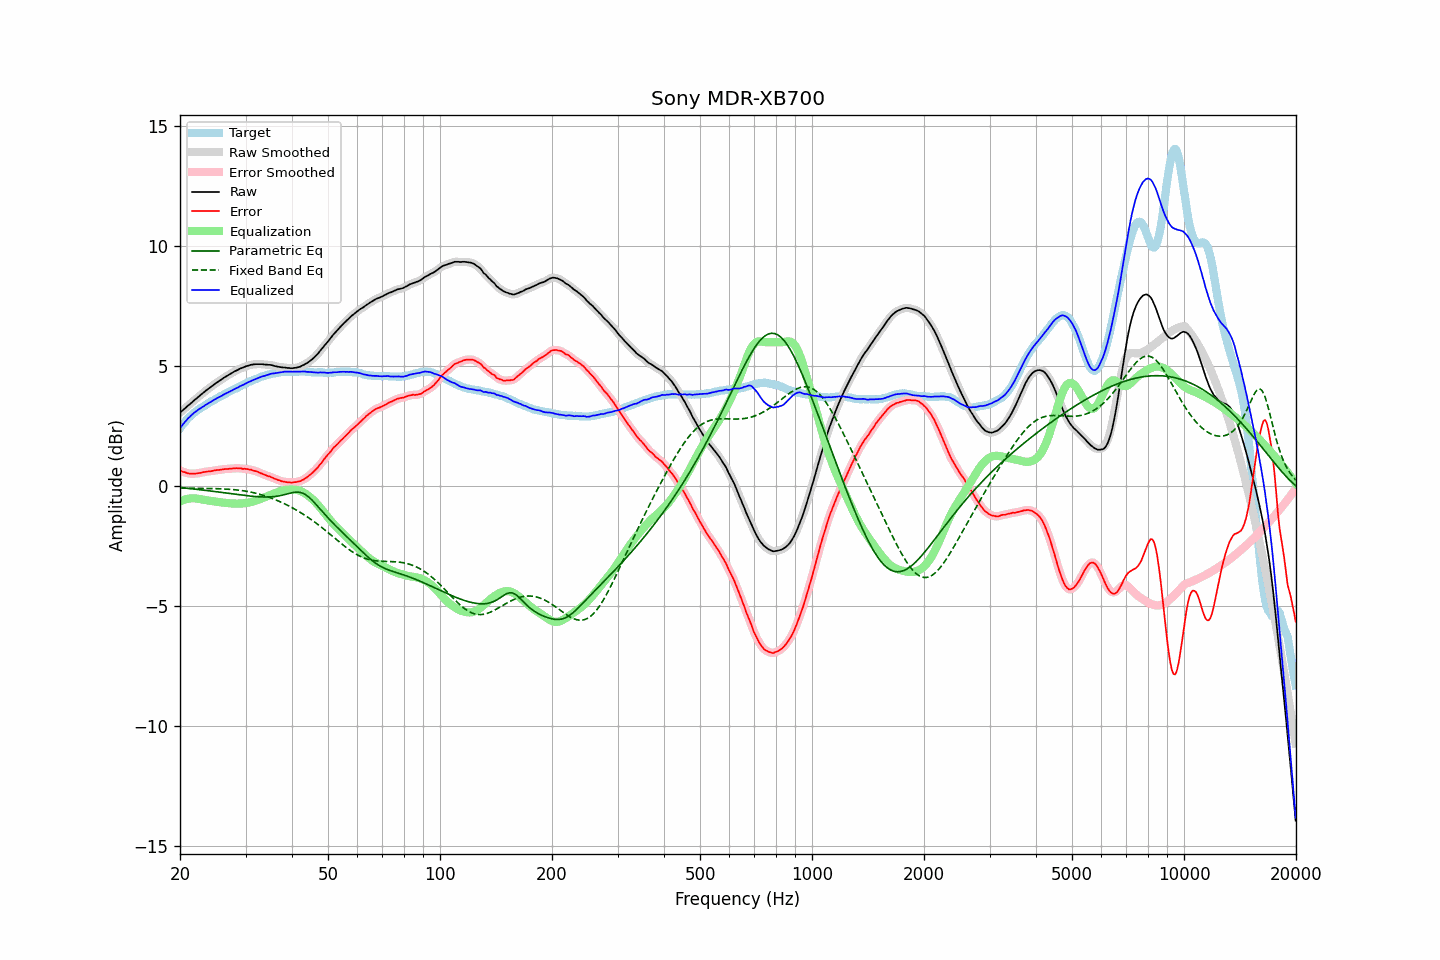

Values plotted in this chart, from the file beside it:
frequency, raw, error, smoothed, error_smoothed, equalization, parametric_eq, fixed_band_eq, equalized_raw, equalized_smoothed, target
20.00, 3.05, 0.65, 3.05, 0.64, -0.64, -0.06, -0.09, 2.41, 2.41, 2.41
20.20, 3.11, 0.62, 3.11, 0.62, -0.62, -0.07, -0.09, 2.50, 2.50, 2.50
20.40, 3.17, 0.59, 3.17, 0.59, -0.59, -0.08, -0.09, 2.58, 2.59, 2.59
20.61, 3.23, 0.58, 3.23, 0.57, -0.57, -0.09, -0.09, 2.66, 2.67, 2.66
20.81, 3.29, 0.55, 3.29, 0.55, -0.55, -0.09, -0.09, 2.75, 2.74, 2.75
21.02, 3.35, 0.53, 3.35, 0.53, -0.53, -0.10, -0.09, 2.82, 2.82, 2.83
21.23, 3.40, 0.52, 3.41, 0.52, -0.52, -0.11, -0.09, 2.88, 2.88, 2.89
21.44, 3.46, 0.52, 3.46, 0.51, -0.52, -0.11, -0.09, 2.95, 2.95, 2.95
21.66, 3.52, 0.51, 3.52, 0.51, -0.51, -0.12, -0.09, 3.01, 3.01, 3.01
21.87, 3.58, 0.52, 3.58, 0.52, -0.52, -0.13, -0.10, 3.07, 3.06, 3.07
22.09, 3.63, 0.52, 3.64, 0.52, -0.52, -0.14, -0.10, 3.11, 3.12, 3.11
22.31, 3.69, 0.53, 3.69, 0.53, -0.53, -0.14, -0.10, 3.16, 3.16, 3.16
22.54, 3.75, 0.54, 3.75, 0.54, -0.54, -0.15, -0.10, 3.21, 3.21, 3.21
22.76, 3.80, 0.55, 3.81, 0.55, -0.55, -0.16, -0.10, 3.25, 3.25, 3.25
22.99, 3.86, 0.57, 3.86, 0.57, -0.56, -0.17, -0.10, 3.30, 3.30, 3.29
23.22, 3.91, 0.58, 3.92, 0.58, -0.58, -0.18, -0.10, 3.34, 3.34, 3.33
23.45, 3.97, 0.59, 3.97, 0.59, -0.59, -0.18, -0.10, 3.39, 3.38, 3.38
23.69, 4.02, 0.60, 4.02, 0.60, -0.60, -0.19, -0.10, 3.42, 3.42, 3.42
23.92, 4.07, 0.61, 4.07, 0.61, -0.61, -0.20, -0.11, 3.46, 3.46, 3.46
24.16, 4.12, 0.61, 4.12, 0.62, -0.62, -0.21, -0.11, 3.50, 3.50, 3.51
24.40, 4.17, 0.62, 4.17, 0.63, -0.63, -0.22, -0.11, 3.54, 3.54, 3.55
24.65, 4.22, 0.64, 4.22, 0.64, -0.64, -0.23, -0.11, 3.58, 3.58, 3.58
24.89, 4.27, 0.65, 4.27, 0.65, -0.65, -0.24, -0.11, 3.62, 3.62, 3.62
25.14, 4.32, 0.67, 4.32, 0.66, -0.66, -0.24, -0.11, 3.66, 3.66, 3.66
25.39, 4.36, 0.67, 4.37, 0.67, -0.67, -0.25, -0.12, 3.69, 3.70, 3.70
25.65, 4.41, 0.68, 4.41, 0.68, -0.68, -0.26, -0.12, 3.73, 3.73, 3.74
25.91, 4.45, 0.69, 4.46, 0.69, -0.69, -0.27, -0.12, 3.76, 3.77, 3.76
26.16, 4.50, 0.70, 4.50, 0.70, -0.70, -0.28, -0.13, 3.81, 3.80, 3.81
26.43, 4.54, 0.71, 4.54, 0.70, -0.70, -0.29, -0.13, 3.84, 3.84, 3.83
26.69, 4.58, 0.71, 4.58, 0.71, -0.71, -0.30, -0.13, 3.87, 3.87, 3.87
26.96, 4.62, 0.71, 4.62, 0.71, -0.72, -0.31, -0.14, 3.91, 3.91, 3.91
27.23, 4.66, 0.72, 4.66, 0.72, -0.72, -0.32, -0.14, 3.94, 3.94, 3.94
27.50, 4.70, 0.72, 4.70, 0.72, -0.73, -0.32, -0.15, 3.97, 3.98, 3.98
27.77, 4.74, 0.73, 4.74, 0.73, -0.73, -0.33, -0.15, 4.01, 4.01, 4.01
28.05, 4.78, 0.73, 4.78, 0.74, -0.73, -0.34, -0.16, 4.05, 4.04, 4.05
28.33, 4.81, 0.74, 4.81, 0.74, -0.74, -0.35, -0.16, 4.08, 4.08, 4.07
28.62, 4.84, 0.74, 4.85, 0.74, -0.74, -0.36, -0.17, 4.11, 4.11, 4.11
28.90, 4.88, 0.74, 4.88, 0.74, -0.73, -0.37, -0.18, 4.15, 4.14, 4.15
29.19, 4.91, 0.74, 4.91, 0.73, -0.73, -0.38, -0.19, 4.18, 4.18, 4.18
29.48, 4.93, 0.71, 4.94, 0.72, -0.73, -0.39, -0.20, 4.21, 4.21, 4.22
29.78, 4.96, 0.72, 4.96, 0.72, -0.72, -0.39, -0.21, 4.24, 4.24, 4.24
30.08, 4.99, 0.71, 4.99, 0.71, -0.71, -0.40, -0.22, 4.28, 4.28, 4.28
30.38, 5.01, 0.70, 5.01, 0.70, -0.70, -0.41, -0.23, 4.31, 4.31, 4.31
30.68, 5.03, 0.68, 5.03, 0.69, -0.69, -0.42, -0.24, 4.34, 4.35, 4.35
30.99, 5.05, 0.69, 5.05, 0.68, -0.67, -0.42, -0.25, 4.38, 4.37, 4.37
31.30, 5.06, 0.66, 5.06, 0.66, -0.66, -0.43, -0.27, 4.40, 4.41, 4.41
31.61, 5.07, 0.64, 5.07, 0.64, -0.64, -0.44, -0.28, 4.43, 4.43, 4.43
31.93, 5.08, 0.62, 5.08, 0.62, -0.62, -0.44, -0.30, 4.46, 4.46, 4.46
32.24, 5.08, 0.60, 5.08, 0.60, -0.59, -0.45, -0.32, 4.49, 4.49, 4.48
32.57, 5.08, 0.57, 5.08, 0.57, -0.57, -0.45, -0.33, 4.51, 4.52, 4.51
32.89, 5.08, 0.53, 5.08, 0.54, -0.54, -0.45, -0.35, 4.54, 4.54, 4.55
33.22, 5.08, 0.52, 5.08, 0.51, -0.52, -0.46, -0.37, 4.57, 4.56, 4.57
33.55, 5.07, 0.49, 5.07, 0.49, -0.49, -0.46, -0.39, 4.58, 4.58, 4.59
33.89, 5.06, 0.46, 5.07, 0.46, -0.46, -0.46, -0.41, 4.60, 4.60, 4.60
34.23, 5.06, 0.43, 5.06, 0.43, -0.44, -0.46, -0.44, 4.63, 4.62, 4.63
34.57, 5.05, 0.40, 5.06, 0.41, -0.41, -0.46, -0.46, 4.64, 4.65, 4.65
34.92, 5.05, 0.40, 5.05, 0.39, -0.38, -0.46, -0.48, 4.67, 4.67, 4.66
35.27, 5.04, 0.36, 5.04, 0.36, -0.36, -0.45, -0.51, 4.69, 4.68, 4.68
35.62, 5.02, 0.33, 5.02, 0.33, -0.33, -0.45, -0.54, 4.69, 4.70, 4.69
35.97, 5.00, 0.30, 5.01, 0.30, -0.30, -0.44, -0.56, 4.70, 4.70, 4.70
... 635 more rows
